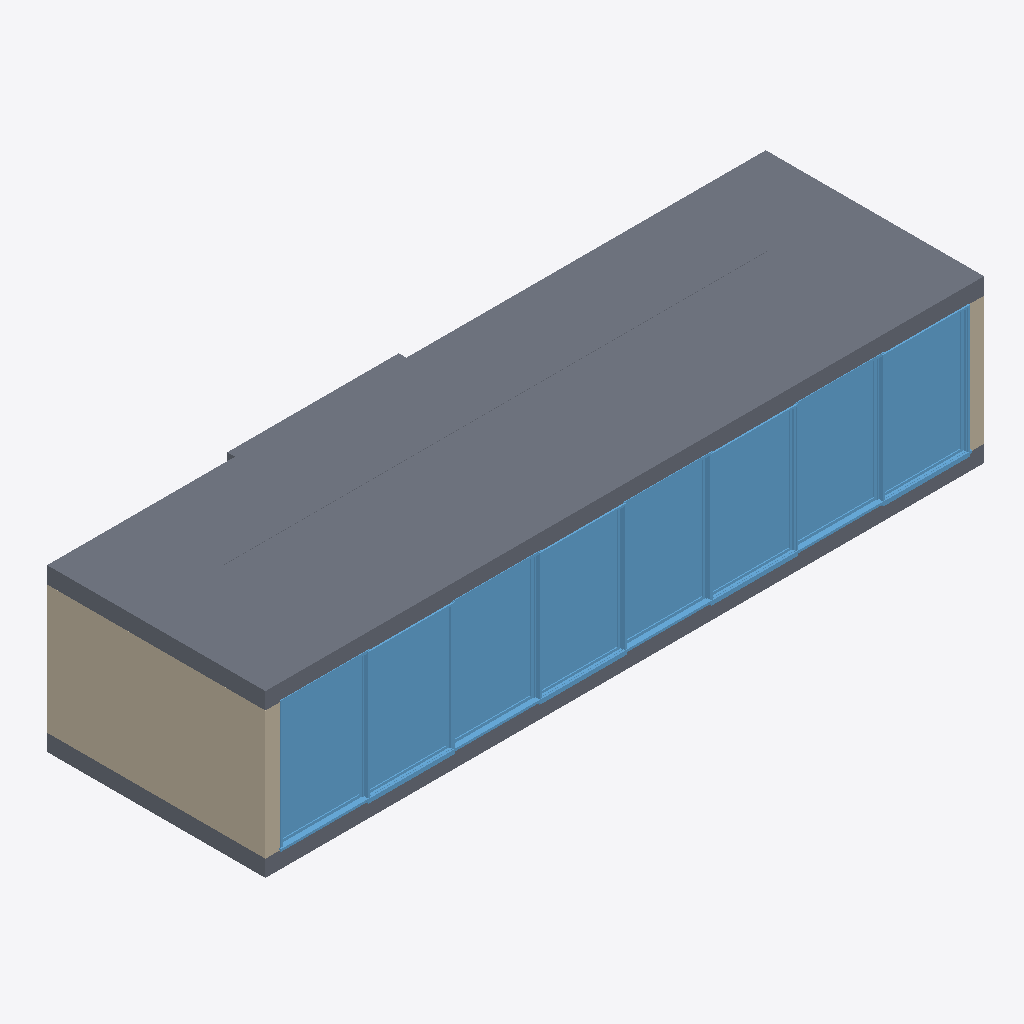
Isometric view of an IFC building model (IFC-SPF (STEP), schema IFC2X3, length unit millimetre), seen from the south-west, elements coloured by IFC class: 20 slabs (grey), 8 windows (light blue), 3 walls (beige).
Extent 15.0 m × 4.8 m × 3.4 m (x, y, z). Storeys (2): 1st FLOOR at 0.00 m; 2nd FLOOR at 3.05 m. Elements (85): 46 IfcSlab, 24 IfcWallStandardCase, 14 IfcWindow, 1 IfcDoor.

HEADER;
FILE_DESCRIPTION((),'2;1');
FILE_NAME('RooftopBuildingACDec','2016-06-26T12:32:08',(''),(''),'The EXPRESS Data Manager Version 5.00.0302.07 : 8 Oct 2009','','');
FILE_SCHEMA(('IFC2X3'));
ENDSEC;
DATA;
#54=IFCPROJECT('1M$ulKieHDGgA3BKSlEV$Z',#13,'Default Project',$,$,$,$,(#51,#118),#26);
#73=IFCSITE('0d0SnnX8H0MxgXxzBayWl2',#13,'Default Site',$,$,#70,$,$,.ELEMENT.,$,$,$,$,$);
#86=IFCBUILDING('1_CD9wWcH7yer79LvhkzRm',#13,'Default Building',$,$,#83,$,$,.ELEMENT.,$,$,$);
#102=IFCBUILDINGSTOREY('1op$KVsqf9V9EMQ8a500xX',#13,'1st FLOOR',$,$,#99,$,'1st FLOOR',.ELEMENT.,0.0);
#89535=IFCBUILDINGSTOREY('0fp9us5X15pf0Wx$GU$$8D',#13,'2nd FLOOR',$,$,#89532,$,'2nd FLOOR',.ELEMENT.,3048.0);
#87316=IFCSLAB('0RjVSAdHz8_f8GZ6gL8iaq',#13,'Slab-45',$,$,#87371,#87362,'1BB5F70A-9D1F-48FA-92-10-8C6A9522C934',.FLOOR.);
#87179=IFCSLAB('1V9yome7bACfOTnl_GuRse',#13,'Slab-46',$,$,#87234,#87225,'5F27CCB0-A079-4A32-96-1D-C6FF90E1BDA8',.FLOOR.);
#87453=IFCSLAB('1XxVqFh95FbfsN$de8M9Jl',#13,'Slab-44',$,$,#87508,#87499,'61EDFD0F-AC91-4F96-9D-97-FE7A085894EF',.FLOOR.);
#79093=IFCWALLSTANDARDCASE('2f9z1HEGD4_PXZeNoMVJNn',#13,'Wall-45',$,$,#79090,#79153,'A927D051-3903-44F9-98-63-A17C967D35F1');
#31171=IFCWINDOW('0TMAEDGuD9DvoU4ybb0IsT',#13,'8',$,$,#28632,#31168,'1D58A38D-[number]-9C-9E-13C965012D9D',2669.0,1776.3);
#45769=IFCWINDOW('1N9JhxKVD3$wQWPbVgdJ93',#13,'7',$,$,#45752,#45766,'57253AFB-51F3-43FF-A6-A0-6657EA9D3243',2669.0,1775.3);
#37714=IFCWINDOW('3NdtJeJDXB7uFfdW7WUCl3',#13,'0',$,$,#35175,#37711,'D79F74E8-4CD8-4B1F-83-E9-9E01E078CBC3',2669.0,1775.3);
#64366=IFCWINDOW('3nCUdyLiXAF8G_UkbJEQ$4',#13,'2',$,$,#61827,#64363,'F131E9FC-56C8-4A3C-84-3E-7AE95339AFC4',2669.0,1776.3);
#49790=IFCWINDOW('0tir67xrj1Rgk4FevEbVo3',#13,'9',$,$,#49773,#49787,'37B35187-EF5B-416E-AB-84-3E8E4E95FC83',2669.0,1775.3);
#41748=IFCWINDOW('1xoB$eloD5IwZifV48bDA2',#13,'1',$,$,#41715,#41745,'7BC8BFE8-BF23-454B-A8-EC-A5F10894D282',2669.0,1775.3);
#53808=IFCWINDOW('2WRsiYUJ11bhUuH4qzTb$c',#13,'0',$,$,#53791,#53805,'A06F6B22-[number]-B7-B8-444D3D765FE6',2669.0,1775.3);
#57826=IFCWINDOW('375GjGyoX6CQNxsRFB2wIh',#13,'1',$,$,#57809,#57823,'C7150B50-F328-4631-A5-FB-D9B3CB0BA4AB',2669.0,1775.3);
#86622=IFCSLAB('0fz1XmgMb2Sxpyp$anHff3',#13,'Slab-21',$,$,#86680,#86668,'29F41870-A969-4273-BC-FC-CFF931469A43',.FLOOR.);
#86902=IFCSLAB('2f21t1cUb7Fh0uFs050kH8',#13,'Slab-19',$,$,#86957,#86948,'A9081DC1-99E9-473E-B0-38-3F600502E448',.FLOOR.);
#80746=IFCWALLSTANDARDCASE('3qg8mng9LEH9uynCySO1Cw',#13,'Wall-43',$,$,#80743,#80806,'F4A88C31-A895-4E44-9E-3C-C4CF1C60133A');
#87864=IFCSLAB('1OeOePdO9FJuU7hzLgT$FH',#13,'Slab-41',$,$,#87919,#87910,'58A18A19-9D82-4F4F-87-87-AFD56A77F3D1',.FLOOR.);
#87590=IFCSLAB('30VL9hDUT0wRZvKeD88PMM',#13,'Slab-43',$,$,#87645,#87636,'C07D526B-35E7-40E9-B8-F9-[number]',.FLOOR.);
#82228=IFCSLAB('3hWRaCwjL4uueNL3g4m2wo',#13,'Slab-13',$,$,#82283,#82274,'EB81B90C-EAD5-44E3-8A-17-543A84C02EB2',.FLOOR.);
#86762=IFCSLAB('0Oh3AAI$P6n8AxYXGalb6z',#13,'Slab-48',$,$,#86820,#86808,'18AC328A-4BF6-46C4-82-BB-8A1424BE51BD',.FLOOR.);
#87039=IFCSLAB('3zyoA89N98gwG2Dbx04AgF',#13,'Slab-47',$,$,#87097,#87085,'FDF32288-2572-48AB-A4-02-365EC010AA8F',.FLOOR.);
#28495=IFCWALLSTANDARDCASE('2cNqWgIPbEdeVaAj4doBO3',#13,'Wall-47',$,$,#28492,#28555,'A65F482A-4999-4E9E-87-E4-2AD127C8B603');
#87727=IFCSLAB('2jsNleuZDEMxpLT6g6ifkb',#13,'Slab-42',$,$,#87782,#87773,'ADD97BE8-E233-4E5B-BC-D5-746A86B29BA5',.FLOOR.);
#83601=IFCSLAB('2cdlJwP0b04PIBOScDqNUJ',#13,'Slab-49',$,$,#83656,#83647,'A69EF4FA-[number]-8B-61C98DD17793',.FLOOR.);
#85797=IFCSLAB('0cXNPg1ijEIe1XkohqvS4R',#13,'Slab-49',$,$,#85852,#85843,'2685766A-06CB-4E4A-80-61-BB2AF4E5C11B',.FLOOR.);
#82502=IFCSLAB('2aARsTWCnBpBj1lRDyOEV6',#13,'Slab-07',$,$,#82557,#82548,'A429BD9D-80CC-4BCC-BB-41-BDB37C60E7C6',.FLOOR.);
#82365=IFCSLAB('078Oc2BzzCjO9Jq2lxam2H',#13,'Slab-06',$,$,#82420,#82411,'[number]-2FDF-4CB5-82-53-D02BFB930091',.FLOOR.);
#88141=IFCSLAB('2Aa5iHWQrCjRnoQa7bROIt',#13,'Slab-50',$,$,#88196,#88187,'8A905B11-81AD-4CB5-BC-72-6A41E56D84B7',.FLOOR.);
#82913=IFCSLAB('3frzvfOcvBDhB2tjGIIxNC',#13,'Slab-10',$,$,#82968,#82959,'E9D7DE69-626E-4B36-B2-C2-DED4124BB5CC',.FLOOR.);
#85934=IFCSLAB('36Ncz3mgLFTBalI36jglaY',#13,'Slab-47',$,$,#85989,#85980,'C65E6F43-C2A5-4F74-B9-2F-4831ADAAF922',.FLOOR.);
#81948=IFCSLAB('27KtP0KCr5gvZg4lVpLey0',#13,'Slab-15',$,$,#82003,#81994,'[number]-50CD-45AB-98-EA-12F7F3568F00',.FLOOR.);
#82776=IFCSLAB('05UZiF2AX7Lu$vZMqPn$SQ',#13,'Slab-09',$,$,#82831,#82822,'057A3B0F-08A8-4757-8F-F9-8D6D19C7F71A',.FLOOR.);
ENDSEC;